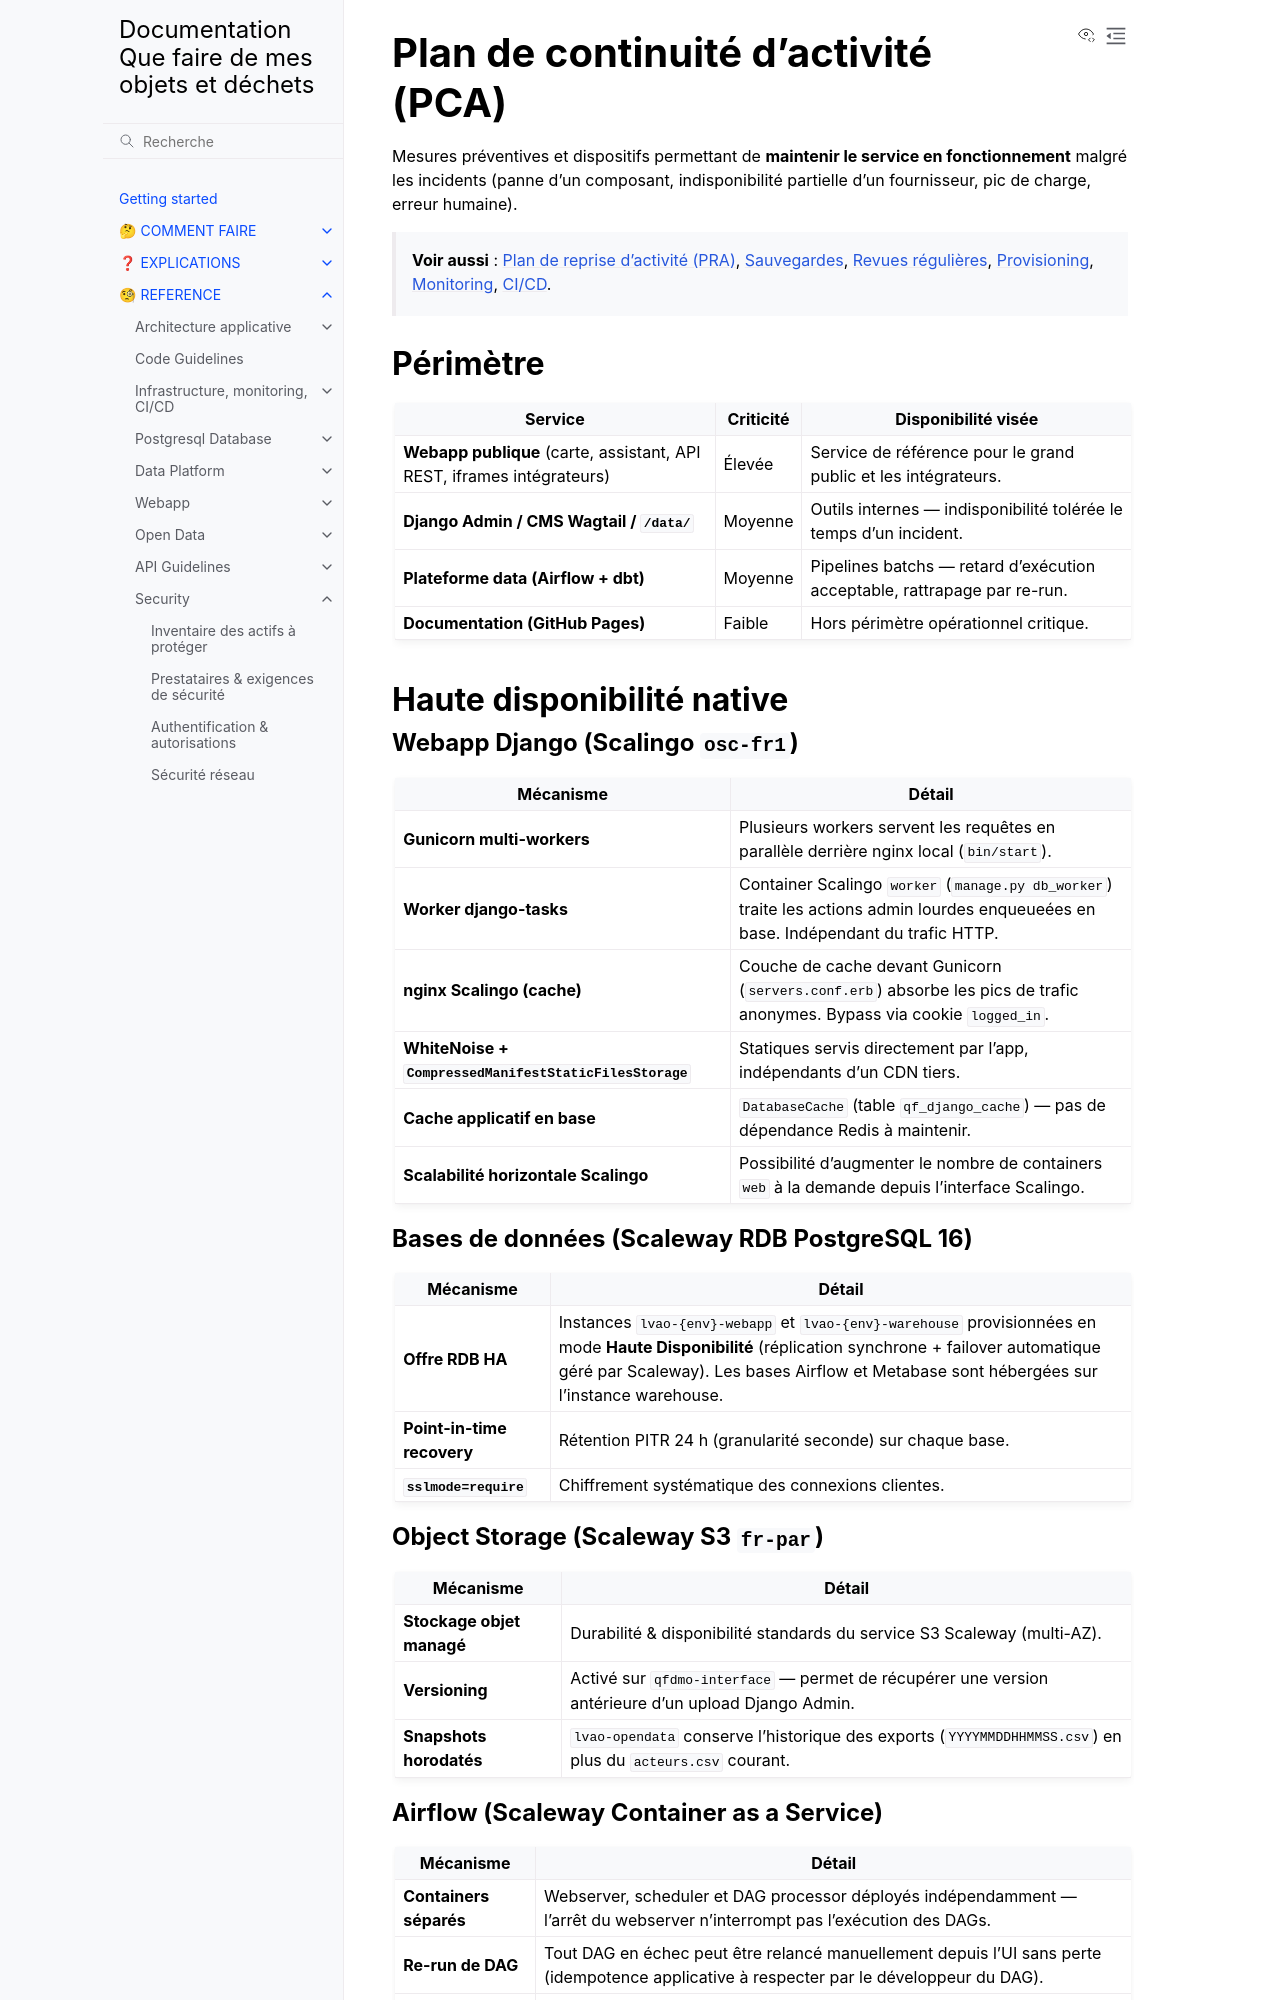

repository: incubateur-ademe/quefairedemesobjets · page: reference/security/pca.html · generator: sphinx

# Plan de continuité d'activité (PCA)

Mesures préventives et dispositifs permettant de **maintenir le service en fonctionnement** malgré les incidents (panne d'un composant, indisponibilité partielle d'un fournisseur, pic de charge, erreur humaine).

> **Voir aussi** : [Plan de reprise d'activité (PRA)](pra.md), [Sauvegardes](backups.md), [Revues régulières](reviews.md), [Provisioning](../infrastructure/provisioning.md), [Monitoring](../infrastructure/monitoring.md), [CI/CD](../infrastructure/ci-cd.md).

## Périmètre

| Service                                                                | Criticité | Disponibilité visée                                                      |
| ---------------------------------------------------------------------- | --------- | ------------------------------------------------------------------------ |
| **Webapp publique** (carte, assistant, API REST, iframes intégrateurs) | Élevée    | Service de référence pour le grand public et les intégrateurs.           |
| **Django Admin / CMS Wagtail / `/data/`**                              | Moyenne   | Outils internes — indisponibilité tolérée le temps d'un incident.        |
| **Plateforme data (Airflow + dbt)**                                    | Moyenne   | Pipelines batchs — retard d'exécution acceptable, rattrapage par re-run. |
| **Documentation (GitHub Pages)**                                       | Faible    | Hors périmètre opérationnel critique.                                    |

## Haute disponibilité native

### Webapp Django (Scalingo `osc-fr1`)

| Mécanisme                                               | Détail                                                                                                                               |
| ------------------------------------------------------- | ------------------------------------------------------------------------------------------------------------------------------------ |
| **Gunicorn multi-workers**                              | Plusieurs workers servent les requêtes en parallèle derrière nginx local (`bin/start`).                                              |
| **Worker django-tasks**                                 | Container Scalingo `worker` (`manage.py db_worker`) traite les actions admin lourdes enqueueées en base. Indépendant du trafic HTTP. |
| **nginx Scalingo (cache)**                              | Couche de cache devant Gunicorn (`servers.conf.erb`) absorbe les pics de trafic anonymes. Bypass via cookie `logged_in`.             |
| **WhiteNoise + `CompressedManifestStaticFilesStorage`** | Statiques servis directement par l'app, indépendants d'un CDN tiers.                                                                 |
| **Cache applicatif en base**                            | `DatabaseCache` (table `qf_django_cache`) — pas de dépendance Redis à maintenir.                                                     |
| **Scalabilité horizontale Scalingo**                    | Possibilité d'augmenter le nombre de containers `web` à la demande depuis l'interface Scalingo.                                      |

### Bases de données (Scaleway RDB PostgreSQL 16)

| Mécanisme                  | Détail                                                                                                                                                                                                                                         |
| -------------------------- | ---------------------------------------------------------------------------------------------------------------------------------------------------------------------------------------------------------------------------------------------- |
| **Offre RDB HA**           | Instances `lvao-{env}-webapp` et `lvao-{env}-warehouse` provisionnées en mode **Haute Disponibilité** (réplication synchrone + failover automatique géré par Scaleway). Les bases Airflow et Metabase sont hébergées sur l'instance warehouse. |
| **Point-in-time recovery** | Rétention PITR 24 h (granularité seconde) sur chaque base.                                                                                                                                                                                     |
| **`sslmode=require`**      | Chiffrement systématique des connexions clientes.                                                                                                                                                                                              |

### Object Storage (Scaleway S3 `fr-par`)

| Mécanisme                 | Détail                                                                                                     |
| ------------------------- | ---------------------------------------------------------------------------------------------------------- |
| **Stockage objet managé** | Durabilité & disponibilité standards du service S3 Scaleway (multi-AZ).                                    |
| **Versioning**            | Activé sur `qfdmo-interface` — permet de récupérer une version antérieure d'un upload Django Admin.        |
| **Snapshots horodatés**   | `lvao-opendata` conserve l'historique des exports (`YYYYMMDDHHMMSS.csv`) en plus du `acteurs.csv` courant. |
